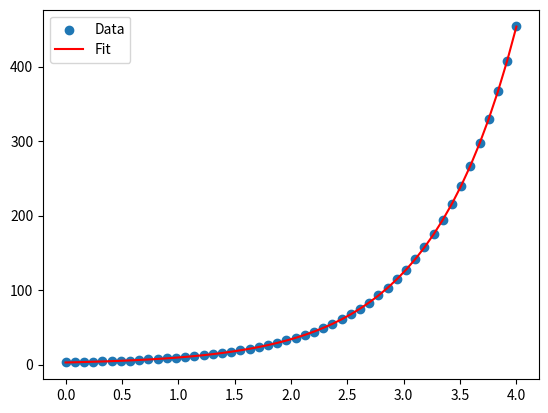

Generate this figure with matplotlib:
import numpy as np
import matplotlib.pyplot as plt
from scipy.optimize import minimize

# Define the function to fit
def func(x, a, b, c):
    return a * np.exp(b * x) + c

# Generate some data
xdata = np.linspace(0, 4, 50)
ydata = func(xdata, 2.5, 1.3, 0.5) + 0.2 * np.random.normal(size=len(xdata))

# Define the cost function for curve fitting
def cost(params, x, y):
    a, b, c = params
    return np.sum((y - func(x, a, b, c))**2)

# Initial guess for the parameters
initial_guess = [1, 1, 1]

# Perform the curve fitting using gradient descent
result = minimize(cost, initial_guess, args=(xdata, ydata), method='BFGS')
popt = result.x

print(f"Fitted parameters: {popt}")

# Plot the data and the fit
plt.scatter(xdata, ydata, label='Data')
plt.plot(xdata, func(xdata, *popt), label='Fit', color='red')
plt.legend()
plt.show()
